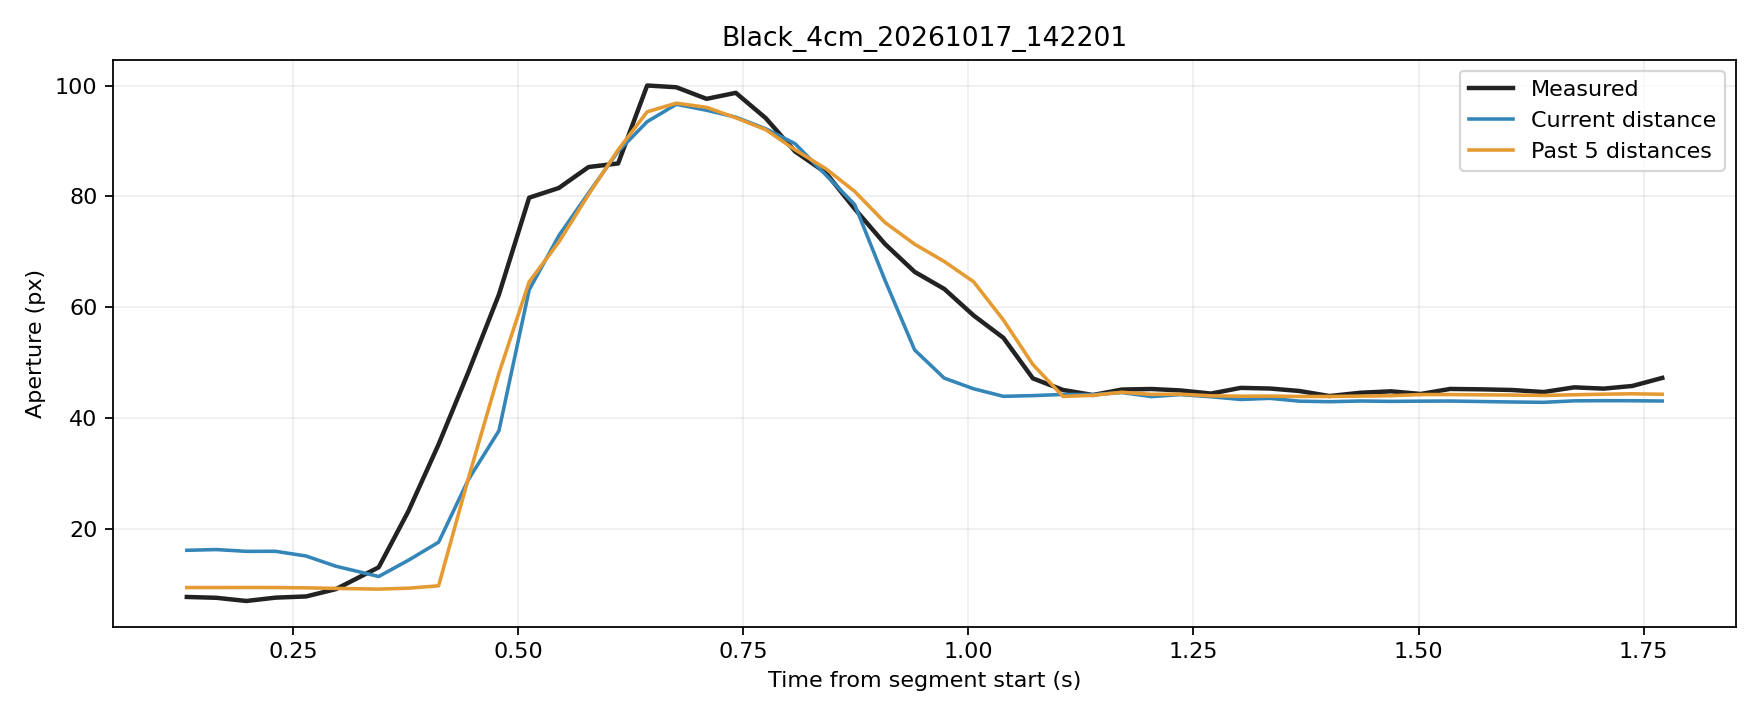

The file beside this chart, header and first rows:
trial, source_frame, window_start_frame, window_duration_s, time_s, phase, distance_px, actual_aperture_px, predicted_current_px, predicted_window5_px
Black_4cm_20261017_142201, 3569, 3565, 0.1322, 0.1322, rest, 249.4, 7.801, 16.21, 9.492
Black_4cm_20261017_142201, 3570, 3566, 0.133, 0.1651, rest, 249.3, 7.649, 16.35, 9.495
Black_4cm_20261017_142201, 3571, 3567, 0.1331, 0.1983, rest, 249.6, 7.075, 16.02, 9.509
Black_4cm_20261017_142201, 3572, 3568, 0.132, 0.2307, rest, 249.6, 7.676, 16.03, 9.503
Black_4cm_20261017_142201, 3573, 3569, 0.1325, 0.2647, rest, 250.2, 7.893, 15.18, 9.443
Black_4cm_20261017_142201, 3574, 3570, 0.1326, 0.2977, rest, 251.6, 9.215, 13.34, 9.343
Black_4cm_20261017_142201, 3575, 3571, 0.1469, 0.3453, movement, 253, 13.14, 11.49, 9.215
Black_4cm_20261017_142201, 3576, 3572, 0.1476, 0.3783, movement, 250.8, 23.27, 14.42, 9.379
Black_4cm_20261017_142201, 3577, 3573, 0.1471, 0.4118, movement, 248.4, 35.31, 17.67, 9.812
Black_4cm_20261017_142201, 3578, 3574, 0.1471, 0.4448, movement, 243.7, 48.31, 28.94, 29.14
Black_4cm_20261017_142201, 3579, 3575, 0.1335, 0.4788, movement, 240, 62.33, 37.77, 48.12
Black_4cm_20261017_142201, 3580, 3576, 0.1341, 0.5124, movement, 229.4, 79.79, 63.16, 64.61
Black_4cm_20261017_142201, 3581, 3577, 0.1336, 0.5454, movement, 221.6, 81.54, 72.94, 71.79
Black_4cm_20261017_142201, 3582, 3578, 0.1336, 0.5783, movement, 206.4, 85.31, 80.63, 80.36
Black_4cm_20261017_142201, 3583, 3579, 0.1323, 0.6111, movement, 188, 85.96, 88.13, 88.41
Black_4cm_20261017_142201, 3584, 3580, 0.1311, 0.6434, movement, 163.9, 100, 93.49, 95.27
Black_4cm_20261017_142201, 3585, 3581, 0.1304, 0.6757, movement, 141.7, 99.7, 96.62, 96.82
Black_4cm_20261017_142201, 3586, 3582, 0.131, 0.7093, movement, 119.8, 97.6, 95.55, 96.07
Black_4cm_20261017_142201, 3587, 3583, 0.1307, 0.7418, movement, 98.06, 98.69, 94.3, 94.19
Black_4cm_20261017_142201, 3588, 3584, 0.1316, 0.7751, movement, 77.75, 94.12, 92.21, 92.05
Black_4cm_20261017_142201, 3589, 3585, 0.1319, 0.8076, movement, 59.86, 88.12, 89.52, 88.42
Black_4cm_20261017_142201, 3590, 3586, 0.1323, 0.8417, movement, 43.26, 84.3, 83.91, 85.03
Black_4cm_20261017_142201, 3591, 3587, 0.1319, 0.8738, movement, 29.34, 77.8, 78.56, 80.92
Black_4cm_20261017_142201, 3592, 3588, 0.1324, 0.9074, movement, 19.11, 71.45, 64.92, 75.32
Black_4cm_20261017_142201, 3593, 3589, 0.1328, 0.9404, movement, 11.6, 66.41, 52.33, 71.4
Black_4cm_20261017_142201, 3594, 3590, 0.1317, 0.9733, movement, 6.057, 63.33, 47.25, 68.28
Black_4cm_20261017_142201, 3595, 3591, 0.1322, 1.006, movement, 3.45, 58.54, 45.33, 64.61
Black_4cm_20261017_142201, 3596, 3592, 0.1316, 1.039, movement, 1.609, 54.51, 43.97, 57.72
Black_4cm_20261017_142201, 3597, 3593, 0.1313, 1.072, hold, 1.786, 47.21, 44.1, 49.71
Black_4cm_20261017_142201, 3598, 3594, 0.1318, 1.105, hold, 2.073, 45.12, 44.31, 43.95
Black_4cm_20261017_142201, 3599, 3595, 0.1324, 1.138, hold, 2.032, 44.21, 44.28, 44.15
Black_4cm_20261017_142201, 3600, 3596, 0.1314, 1.17, hold, 2.536, 45.19, 44.65, 44.71
Black_4cm_20261017_142201, 3601, 3597, 0.1317, 1.203, hold, 1.538, 45.29, 43.92, 44.33
Black_4cm_20261017_142201, 3602, 3598, 0.1303, 1.235, hold, 2.036, 45.04, 44.29, 44.36
Black_4cm_20261017_142201, 3603, 3599, 0.1311, 1.269, hold, 1.506, 44.47, 43.89, 44.06
Black_4cm_20261017_142201, 3604, 3600, 0.132, 1.302, hold, 0.8421, 45.49, 43.41, 43.99
Black_4cm_20261017_142201, 3605, 3601, 0.1315, 1.335, hold, 1.12, 45.38, 43.61, 44.01
Black_4cm_20261017_142201, 3606, 3602, 0.1321, 1.368, hold, 0.4296, 44.94, 43.1, 43.95
Black_4cm_20261017_142201, 3607, 3603, 0.1316, 1.401, hold, 0.2926, 44.02, 43, 43.95
Black_4cm_20261017_142201, 3608, 3604, 0.1332, 1.436, hold, 0.4694, 44.62, 43.13, 44.01
Black_4cm_20261017_142201, 3609, 3605, 0.1345, 1.469, hold, 0.3761, 44.88, 43.06, 44.09
Black_4cm_20261017_142201, 3610, 3606, 0.1348, 1.502, hold, 0.4297, 44.4, 43.1, 44.29
Black_4cm_20261017_142201, 3611, 3607, 0.1341, 1.535, hold, 0.461, 45.3, 43.12, 44.29
Black_4cm_20261017_142201, 3612, 3608, 0.1355, 1.571, hold, 0.3335, 45.23, 43.03, 44.24
Black_4cm_20261017_142201, 3613, 3609, 0.1345, 1.604, hold, 0.2261, 45.11, 42.95, 44.2
Black_4cm_20261017_142201, 3614, 3610, 0.1365, 1.639, hold, 0.1435, 44.75, 42.89, 44.13
Black_4cm_20261017_142201, 3615, 3611, 0.1377, 1.673, hold, 0.5048, 45.59, 43.16, 44.26
Black_4cm_20261017_142201, 3616, 3612, 0.1343, 1.705, hold, 0.5462, 45.36, 43.19, 44.36
Black_4cm_20261017_142201, 3617, 3613, 0.1336, 1.737, hold, 0.5302, 45.84, 43.18, 44.43
Black_4cm_20261017_142201, 3618, 3614, 0.1317, 1.771, hold, 0.4641, 47.29, 43.13, 44.34
